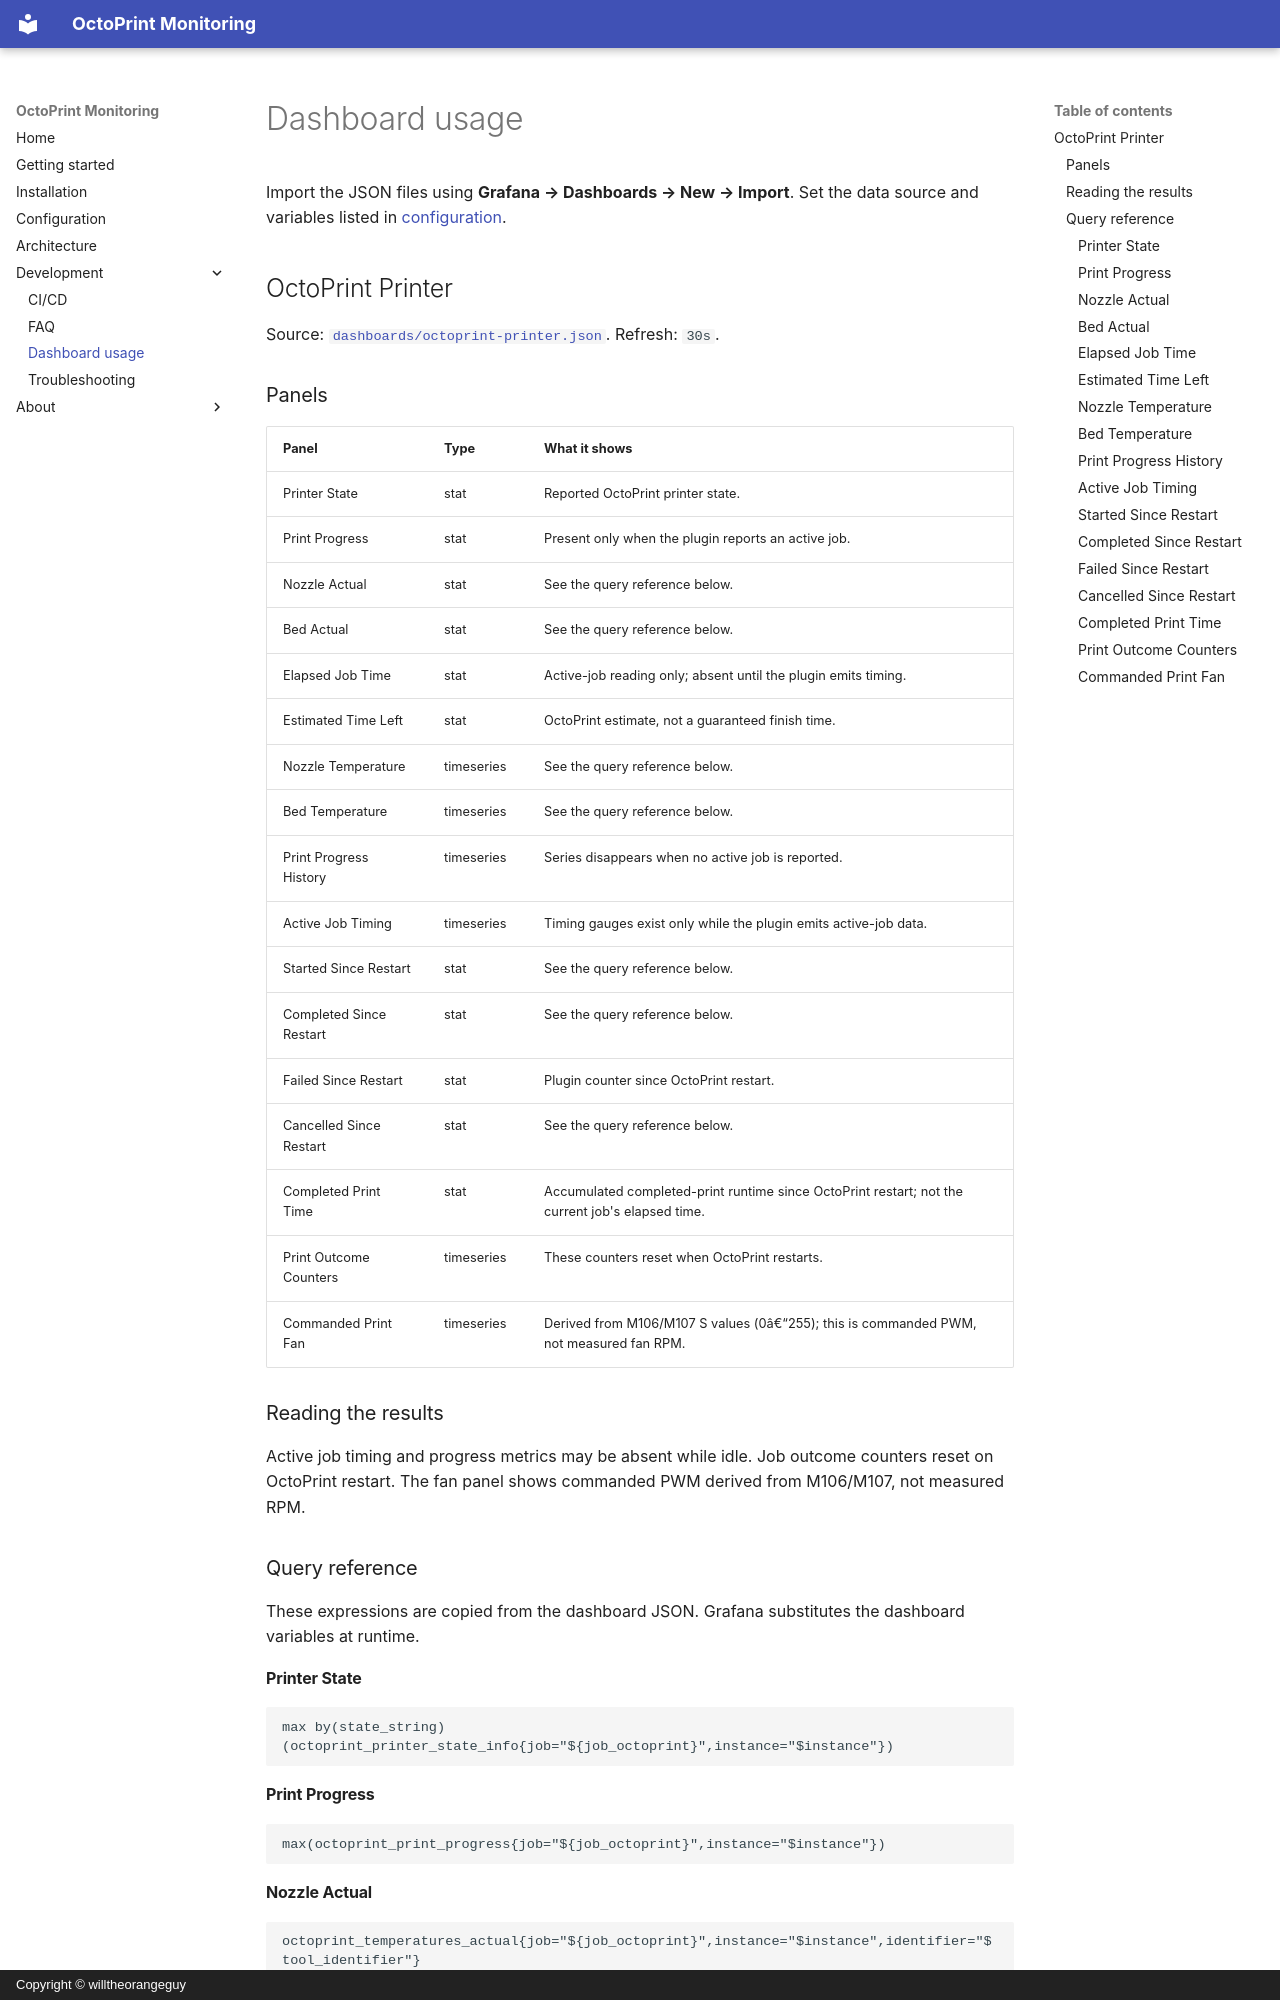

repository: willtheorangeguy/octoprint-monitoring · page: usage/index.html · generator: mkdocs · copyright: Copyright © willtheorangeguy

# Dashboard usage

Import the JSON files using **Grafana → Dashboards → New → Import**. Set the data source and variables listed in [configuration](configuration.md).

## OctoPrint Printer

Source: [`dashboards/octoprint-printer.json`](https://github.com/willtheorangeguy/octoprint-monitoring/blob/HEAD/dashboards/octoprint-printer.json). Refresh: `30s`.

<!-- Screenshot: after adding octoprint-printer.png to .github/icons/octoprint-monitoring/, replace this comment with ![OctoPrint Printer](https://raw.githubusercontent.com/willtheorangeguy/.github/main/icons/octoprint-monitoring/octoprint-printer.png). -->

### Panels

| Panel | Type | What it shows |
| --- | --- | --- |
| Printer State | stat | Reported OctoPrint printer state. |
| Print Progress | stat | Present only when the plugin reports an active job. |
| Nozzle Actual | stat | See the query reference below. |
| Bed Actual | stat | See the query reference below. |
| Elapsed Job Time | stat | Active-job reading only; absent until the plugin emits timing. |
| Estimated Time Left | stat | OctoPrint estimate, not a guaranteed finish time. |
| Nozzle Temperature | timeseries | See the query reference below. |
| Bed Temperature | timeseries | See the query reference below. |
| Print Progress History | timeseries | Series disappears when no active job is reported. |
| Active Job Timing | timeseries | Timing gauges exist only while the plugin emits active-job data. |
| Started Since Restart | stat | See the query reference below. |
| Completed Since Restart | stat | See the query reference below. |
| Failed Since Restart | stat | Plugin counter since OctoPrint restart. |
| Cancelled Since Restart | stat | See the query reference below. |
| Completed Print Time | stat | Accumulated completed-print runtime since OctoPrint restart; not the current job's elapsed time. |
| Print Outcome Counters | timeseries | These counters reset when OctoPrint restarts. |
| Commanded Print Fan | timeseries | Derived from M106/M107 S values (0â€“255); this is commanded PWM, not measured fan RPM. |

<!-- Screenshot: add a focused panel or section image here after uploading it to .github/icons/octoprint-monitoring/. -->

### Reading the results

Active job timing and progress metrics may be absent while idle. Job outcome counters reset on OctoPrint restart. The fan panel shows commanded PWM derived from M106/M107, not measured RPM.

### Query reference

These expressions are copied from the dashboard JSON. Grafana substitutes the dashboard variables at runtime.

#### Printer State

```promql
max by(state_string) (octoprint_printer_state_info{job="${job_octoprint}",instance="$instance"})
```

#### Print Progress

```promql
max(octoprint_print_progress{job="${job_octoprint}",instance="$instance"})
```
